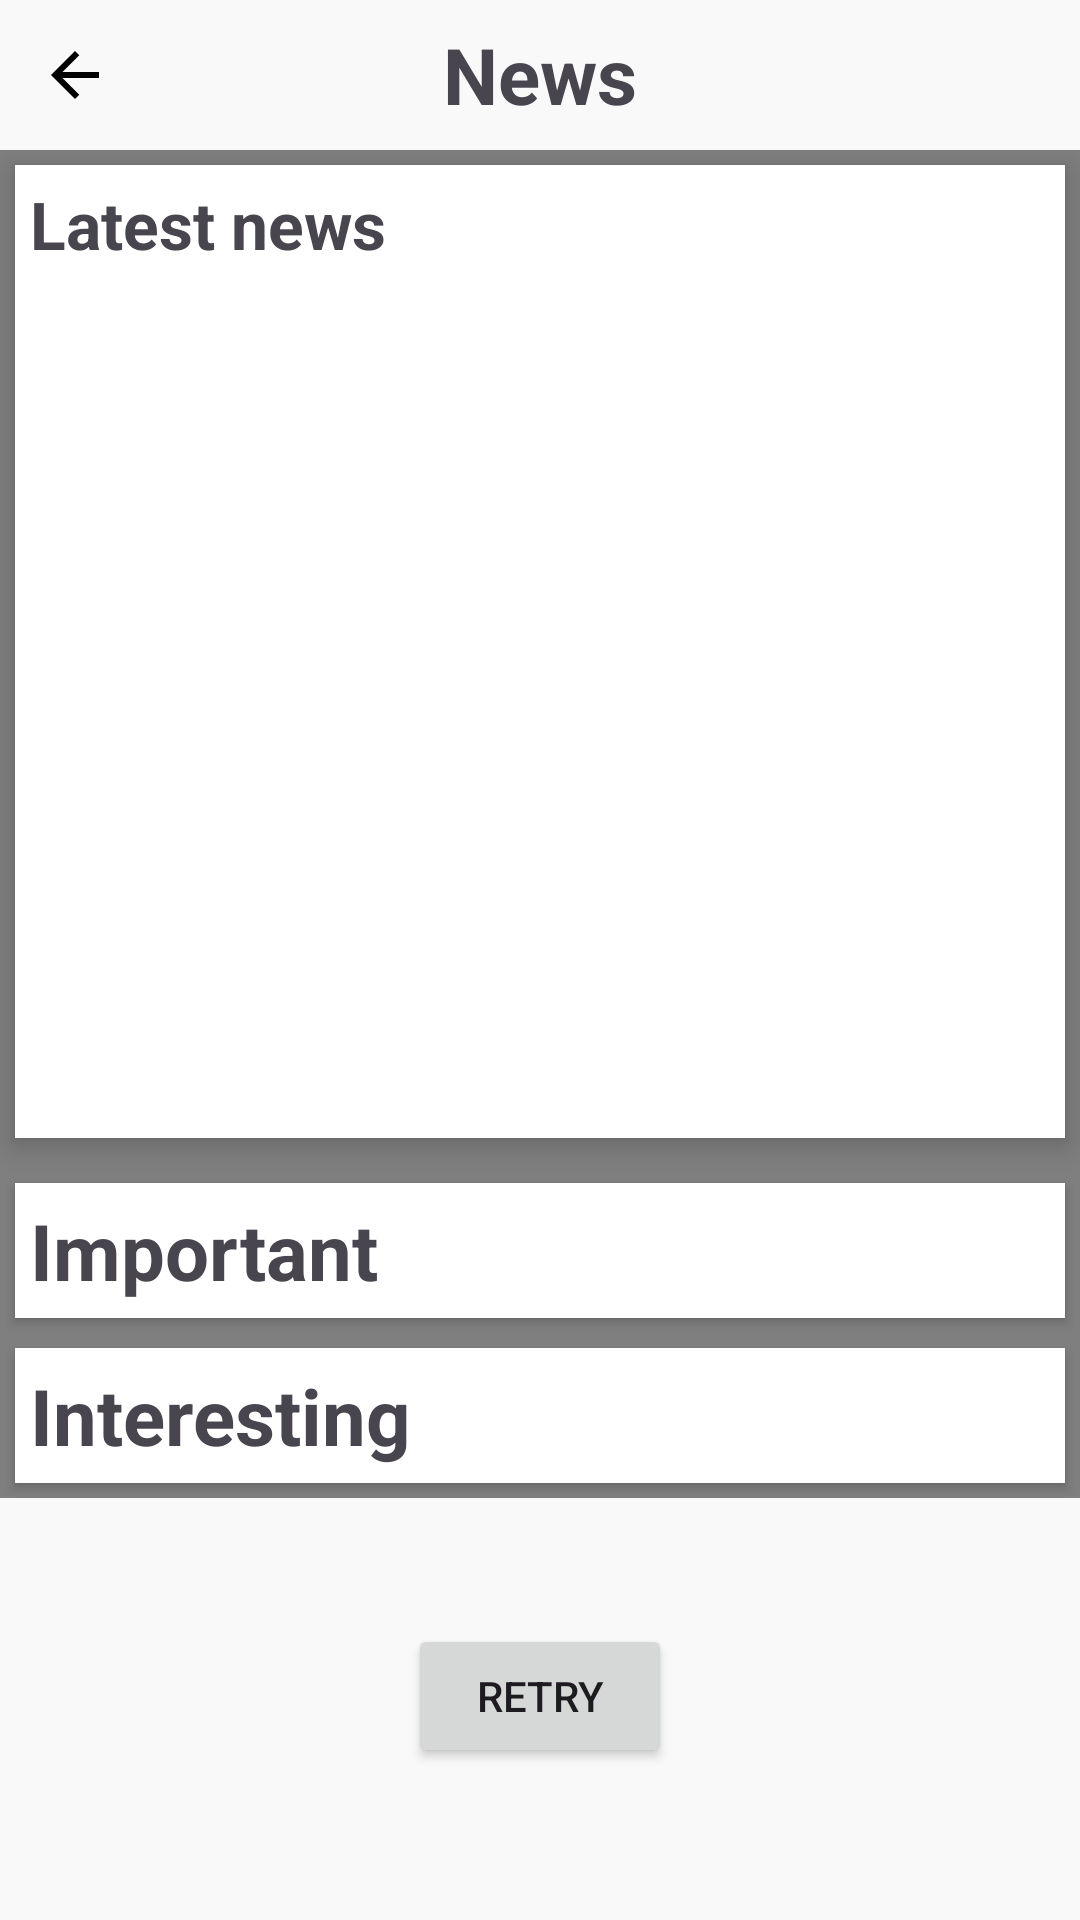

Produce the Android XML layout that renders to this screen, including the resource entries it uses.
<!-- AndroidManifest.xml: application theme Theme.DiaryForStudents -->
<!-- res/layout/fragment_news.xml -->
<?xml version="1.0" encoding="utf-8"?>
<ScrollView xmlns:android="http://schemas.android.com/apk/res/android"
    xmlns:app="http://schemas.android.com/apk/res-auto"
    xmlns:tools="http://schemas.android.com/tools"
    android:layout_width="match_parent"
    android:layout_height="match_parent"
    android:background="@color/background"
    android:clickable="true"
    android:focusable="true"
    android:orientation="vertical">

    <LinearLayout
        android:layout_width="match_parent"
        android:layout_height="wrap_content"
        android:orientation="vertical">

        <LinearLayout
            android:layout_width="match_parent"
            android:layout_height="wrap_content">

            <ImageButton
                android:id="@+id/backButton"
                android:layout_width="50dp"
                android:layout_height="50dp"
                android:background="@null"
                android:src="@drawable/back_24" />

            <TextView
                android:layout_width="match_parent"
                android:layout_height="match_parent"
                android:layout_marginEnd="50dp"
                android:gravity="center"
                android:text="@string/news_title"
                android:textSize="26sp"
                android:textStyle="bold" />

        </LinearLayout>

        <FrameLayout
            android:layout_width="match_parent"
            android:layout_height="match_parent">

            <com.facebook.shimmer.ShimmerFrameLayout
                android:id="@+id/skeletonLoading"
                android:layout_width="match_parent"
                android:layout_height="match_parent">

                <include layout="@layout/fragment_news_loading" />

            </com.facebook.shimmer.ShimmerFrameLayout>

            <LinearLayout
                android:id="@+id/news"
                android:layout_width="match_parent"
                android:layout_height="match_parent"
                android:orientation="vertical">

                <LinearLayout
                    android:id="@+id/mainNews"
                    android:layout_width="match_parent"
                    android:layout_height="wrap_content"
                    android:layout_marginHorizontal="5dp"
                    android:layout_marginTop="5dp"
                    android:layout_marginBottom="10dp"
                    android:background="@color/light_background"
                    android:elevation="5dp"
                    android:orientation="vertical"
                    android:padding="5dp">

                    <TextView
                        android:layout_width="match_parent"
                        android:layout_height="wrap_content"
                        android:layout_marginBottom="5dp"
                        android:text="@string/latest_news"
                        android:textSize="22sp"
                        android:textStyle="bold" />

                    <ImageView
                        android:id="@+id/imageView"
                        android:layout_width="match_parent"
                        android:layout_height="200dp" />

                    <FrameLayout
                        android:layout_width="match_parent"
                        android:layout_height="wrap_content">

                        <ImageView
                            android:layout_width="match_parent"
                            android:layout_height="80dp"
                            android:background="@drawable/main_news_under_text" />

                        <TextView
                            android:id="@+id/titleTextView"
                            android:layout_width="wrap_content"
                            android:layout_height="wrap_content"
                            android:layout_gravity="bottom|center_horizontal"
                            android:layout_marginHorizontal="5dp"
                            android:layout_marginBottom="44dp"
                            android:ellipsize="end"
                            android:gravity="center"
                            android:maxLines="1"
                            android:textSize="22sp"
                            android:textStyle="bold"
                            tools:text="Some title text" />

                        <TextView
                            android:id="@+id/contentTextView"
                            android:layout_width="wrap_content"
                            android:layout_height="wrap_content"
                            android:layout_gravity="bottom|center_horizontal"
                            android:layout_marginHorizontal="5dp"
                            android:layout_marginBottom="20dp"
                            android:ellipsize="end"
                            android:gravity="center"
                            android:maxLines="1"
                            android:textSize="18sp"
                            tools:text="Some title text" />

                        <TextView
                            android:id="@+id/dateTextView"
                            android:layout_width="wrap_content"
                            android:layout_height="wrap_content"
                            android:layout_gravity="bottom|start"
                            android:layout_marginHorizontal="5dp"
                            android:ellipsize="end"
                            android:gravity="start"
                            android:maxLines="1"
                            android:textSize="14sp"
                            tools:text="2 hours ago" />

                    </FrameLayout>

                </LinearLayout>

                <LinearLayout
                    android:id="@+id/importantNews"
                    android:layout_width="match_parent"
                    android:layout_height="wrap_content"
                    android:layout_margin="5dp"
                    android:background="@color/light_background"
                    android:elevation="2dp"
                    android:orientation="vertical"
                    android:padding="5dp">

                    <TextView
                        android:layout_width="match_parent"
                        android:layout_height="wrap_content"
                        android:text="@string/important_news"
                        android:textSize="26sp"
                        android:textStyle="bold" />

                    <androidx.recyclerview.widget.RecyclerView
                        android:id="@+id/importantNewsRecyclerView"
                        android:layout_width="match_parent"
                        android:layout_height="match_parent"
                        android:orientation="horizontal"
                        app:layoutManager="androidx.recyclerview.widget.LinearLayoutManager" />

                </LinearLayout>

                <LinearLayout
                    android:id="@+id/defaultNews"
                    android:layout_width="match_parent"
                    android:layout_height="wrap_content"
                    android:layout_margin="5dp"
                    android:background="@color/light_background"
                    android:elevation="2dp"
                    android:orientation="vertical"
                    android:padding="5dp">

                    <TextView
                        android:layout_width="match_parent"
                        android:layout_height="wrap_content"
                        android:text="@string/interesting_news"
                        android:textSize="26sp"
                        android:textStyle="bold" />

                    <androidx.recyclerview.widget.RecyclerView
                        android:id="@+id/defaultNewsRecyclerView"
                        android:layout_width="match_parent"
                        android:layout_height="match_parent"
                        android:orientation="horizontal"
                        app:layoutManager="androidx.recyclerview.widget.LinearLayoutManager" />

                </LinearLayout>

            </LinearLayout>

        </FrameLayout>

        <TextView
            android:id="@+id/errorTextView"
            android:layout_width="wrap_content"
            android:layout_height="wrap_content"
            android:layout_gravity="center"
            android:gravity="center"
            android:textColor="@color/red"
            android:textSize="20sp"
            tools:text="Some error" />

        <Button
            android:id="@+id/retryButton"
            android:layout_width="wrap_content"
            android:layout_height="wrap_content"
            android:layout_gravity="center"
            android:layout_marginTop="15dp"
            android:text="@string/retry" />

    </LinearLayout>

</ScrollView>
<!-- res/layout/fragment_news_loading.xml (included above) -->
<?xml version="1.0" encoding="utf-8"?>
<LinearLayout xmlns:android="http://schemas.android.com/apk/res/android"
    android:layout_width="match_parent"
    android:layout_height="match_parent"
    android:orientation="vertical"
    android:padding="5dp"
    android:layout_marginTop="5dp">

    <LinearLayout
        android:layout_width="match_parent"
        android:layout_height="wrap_content"
        android:background="@drawable/light_loading"
        android:orientation="vertical">

        <View
            android:layout_width="100dp"
            android:layout_height="25dp"
            android:layout_marginStart="5dp"
            android:layout_marginBottom="5dp"
            android:background="@drawable/loading" />

        <View
            android:layout_width="match_parent"
            android:layout_height="100dp"
            android:layout_margin="5dp"
            android:background="@drawable/loading" />

        <View
            android:layout_width="200dp"
            android:layout_height="25dp"
            android:layout_gravity="center"
            android:layout_marginStart="5dp"
            android:layout_marginTop="5dp"
            android:background="@drawable/loading" />

        <View
            android:layout_width="70dp"
            android:layout_height="20dp"
            android:layout_marginStart="5dp"
            android:layout_marginTop="5dp"
            android:layout_marginBottom="5dp"
            android:background="@drawable/loading" />

    </LinearLayout>

    <LinearLayout
        android:layout_width="match_parent"
        android:layout_height="wrap_content"
        android:layout_marginTop="10dp"
        android:background="@drawable/light_loading"
        android:orientation="vertical">

        <View
            android:layout_width="150dp"
            android:layout_height="25dp"
            android:layout_marginStart="5dp"
            android:layout_marginTop="5dp"
            android:layout_marginBottom="5dp"
            android:background="@drawable/loading" />

        <LinearLayout
            android:layout_width="match_parent"
            android:layout_height="wrap_content"
            android:layout_marginTop="5dp"
            android:layout_marginBottom="5dp">

            <View
                android:layout_width="100dp"
                android:layout_height="120dp"
                android:layout_marginStart="5dp"
                android:background="@drawable/loading" />

            <View
                android:layout_width="100dp"
                android:layout_height="120dp"
                android:layout_marginStart="5dp"
                android:background="@drawable/loading" />

            <View
                android:layout_width="100dp"
                android:layout_height="120dp"
                android:layout_marginStart="5dp"
                android:background="@drawable/loading" />

        </LinearLayout>

    </LinearLayout>

    <LinearLayout
        android:layout_width="match_parent"
        android:layout_height="wrap_content"
        android:layout_marginTop="10dp"
        android:background="@drawable/light_loading"
        android:orientation="vertical">

        <View
            android:layout_width="150dp"
            android:layout_height="25dp"
            android:layout_marginStart="5dp"
            android:layout_marginTop="5dp"
            android:layout_marginBottom="5dp"
            android:background="@drawable/loading" />

        <LinearLayout
            android:layout_width="match_parent"
            android:layout_height="wrap_content"
            android:layout_marginTop="5dp"
            android:layout_marginBottom="5dp">

            <View
                android:layout_width="100dp"
                android:layout_height="120dp"
                android:layout_marginStart="5dp"
                android:background="@drawable/loading" />

            <View
                android:layout_width="100dp"
                android:layout_height="120dp"
                android:layout_marginStart="5dp"
                android:background="@drawable/loading" />

            <View
                android:layout_width="100dp"
                android:layout_height="120dp"
                android:layout_marginStart="5dp"
                android:background="@drawable/loading" />

        </LinearLayout>

    </LinearLayout>

</LinearLayout>
<!-- resources referenced by this layout -->
<resources>
  <color name="background">#F9F9F9</color>
  <color name="light_background">#FFFFFF</color>
  <color name="red">#FF0000</color>
  <!-- drawable back_24 (drawable) -->
  <vector xmlns:android="http://schemas.android.com/apk/res/android"
      android:width="24dp"
      android:height="24dp"
      android:viewportWidth="960"
      android:viewportHeight="960">
    <path
        android:fillColor="@color/icon"
        android:pathData="m313,520 l224,224 -57,56 -320,-320 320,-320 57,56 -224,224h487v80L313,520Z"/>
  </vector>
  <!-- drawable light_loading (drawable) -->
  <shape
      xmlns:android="http://schemas.android.com/apk/res/android"
      android:shape="rectangle"   >
  
      <solid
          android:color="#F2F2F2" >
      </solid>
  
      <padding
          android:left="5dp"
          android:top="5dp"
          android:right="5dp"
          android:bottom="5dp"    >
      </padding>
  
      <corners
          android:radius="11dp"   >
      </corners>
  
  </shape>
  <!-- drawable loading (drawable) -->
  <shape
      xmlns:android="http://schemas.android.com/apk/res/android"
      android:shape="rectangle"   >
  
      <solid
          android:color="#D2D2D5" >
      </solid>
  
      <padding
          android:left="5dp"
          android:top="5dp"
          android:right="5dp"
          android:bottom="5dp"    >
      </padding>
  
      <corners
          android:radius="11dp"   >
      </corners>
  
  </shape>
  <!-- drawable main_news_under_text (drawable) -->
  <?xml version="1.0" encoding="utf-8"?>
  <shape xmlns:android="http://schemas.android.com/apk/res/android"
      android:shape="rectangle">
  
      <solid android:color="@color/light_background" />
  
      <corners
          android:bottomLeftRadius="30dp"
          android:bottomRightRadius="30dp" />
  
  </shape>
  <string name="important_news">Important</string>
  <string name="interesting_news">Interesting</string>
  <string name="latest_news">Latest news</string>
  <string name="news_title">News</string>
  <string name="retry">Retry</string>
  <style name="Theme.DiaryForStudents" parent="Base.Theme.DiaryForStudents" />
  <color name="icon">#000</color>
  <style name="Base.Theme.DiaryForStudents" parent="Theme.Material3.DayNight.NoActionBar">
          <item name="colorPrimary">@color/blue</item>
      </style>
  <color name="blue">#286ED0</color>
</resources>
